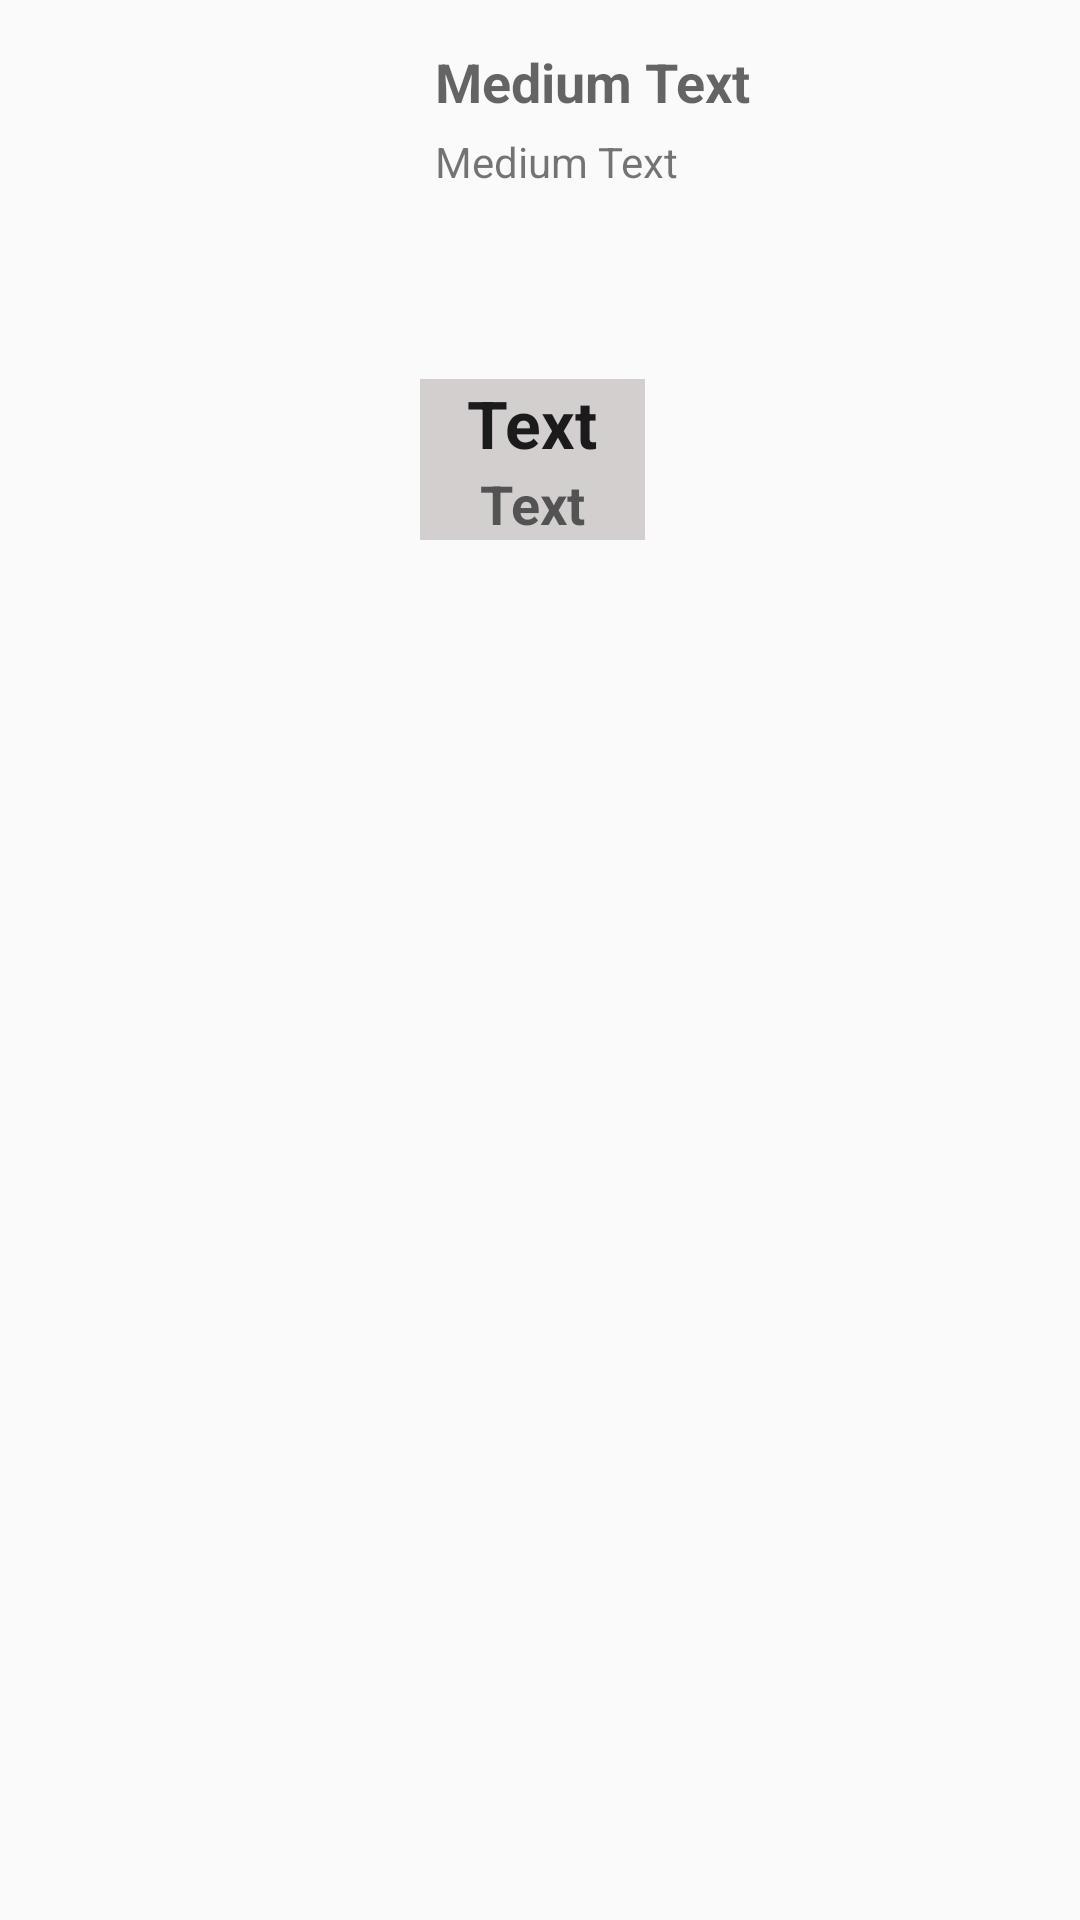

Android layout source for this screen:
<!-- AndroidManifest.xml: application theme AppTheme.NoActionBar -->
<!-- res/layout/film_list_item.xml -->
<?xml version="1.0" encoding="utf-8"?>
<RelativeLayout xmlns:android="http://schemas.android.com/apk/res/android"
    android:orientation="vertical" android:layout_width="match_parent"
    android:layout_height="wrap_content"
    android:layout_margin="10dp">


    <ImageView
        android:layout_width="120dp"
        android:layout_height="180dp"
        android:id="@+id/poster"
        android:layout_alignParentTop="true"
        android:layout_alignParentLeft="true"
        android:layout_alignParentStart="true" />

    <TextView
        android:layout_width="wrap_content"
        android:layout_height="wrap_content"
        android:textAppearance="?android:attr/textAppearanceMedium"
        android:text="Medium Text"
        android:textStyle="bold"
        android:id="@+id/title"
        android:layout_toRightOf="@id/poster"
        android:layout_marginLeft="25dp"
        android:layout_marginTop="15dp"/>

    <TextView
        android:layout_width="wrap_content"
        android:layout_height="wrap_content"
        android:textAppearance="?android:attr/textAppearanceSmall"
        android:text="Medium Text"
        android:id="@+id/date"
        android:layout_toRightOf="@id/poster"
        android:layout_below="@id/title"
        android:layout_marginLeft="25dp"
        android:layout_marginTop="5dp"/>

    <LinearLayout
        android:layout_width="75dp"
        android:layout_height="wrap_content"
        android:layout_alignBottom="@id/poster"
        android:layout_toRightOf="@id/poster"
        android:orientation="vertical"
        android:layout_marginLeft="20dp"
        android:background="#d3cfcf">

        <TextView
            android:layout_width="wrap_content"
            android:layout_height="wrap_content"
            android:textAppearance="?android:attr/textAppearanceLarge"
            android:text="Text"
            android:textStyle="bold"
            android:id="@+id/vote"
            android:layout_gravity="center_horizontal" />

        <TextView
            android:layout_width="wrap_content"
            android:layout_height="wrap_content"
            android:textAppearance="?android:attr/textAppearanceMedium"
            android:text="Text"
            android:textStyle="bold"
            android:id="@+id/count"
            android:layout_gravity="center_horizontal" />


    </LinearLayout>
</RelativeLayout>
<!-- resources referenced by this layout -->
<resources>
  <style name="AppTheme.NoActionBar" parent="Theme.AppCompat.Light.DarkActionBar">
          <item name="windowActionBar">false</item>
          <item name="windowNoTitle">true</item>
          <item name="android:popupMenuStyle">@style/PopupMenu</item>
      </style>
  <style name="PopupMenu" parent="@style/Widget.AppCompat.Light.PopupMenu">
          <item name="android:popupBackground">@drawable/menu_dropdown_panel_example</item>
      </style>
</resources>
